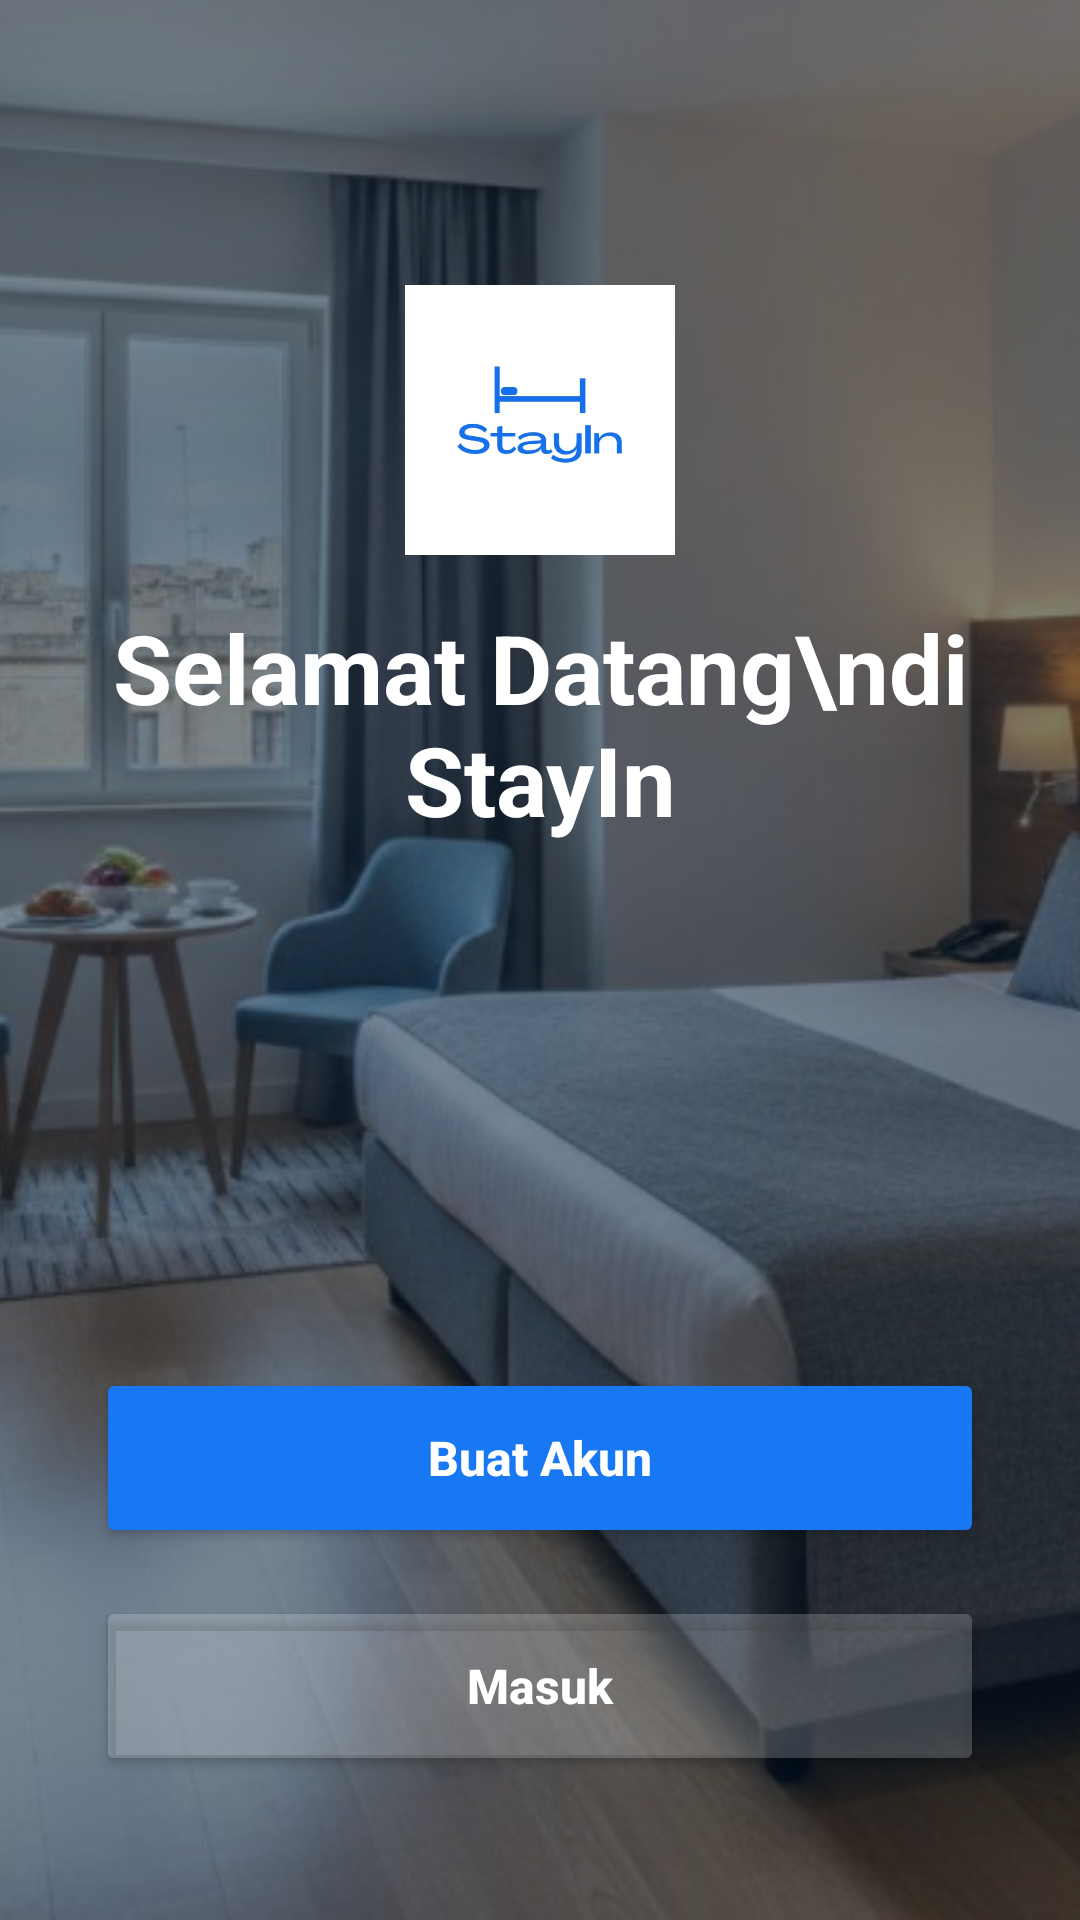

Here is an Android app screen rendered from its layout file. Give the layout XML and the strings, colors and styles it references.
<!-- AndroidManifest.xml: application theme Theme.Stayin -->
<!-- res/layout/activity_welcome.xml -->
<?xml version="1.0" encoding="utf-8"?>
<androidx.constraintlayout.widget.ConstraintLayout xmlns:android="http://schemas.android.com/apk/res/android"
    xmlns:app="http://schemas.android.com/apk/res-auto"
    android:id="@+id/main"
    android:layout_width="match_parent"
    android:layout_height="match_parent"
    android:background="#121212">

    <ImageView
        android:layout_width="match_parent"
        android:layout_height="match_parent"
        android:scaleType="centerCrop"
        android:src="@drawable/homeatas"
        app:layout_constraintBottom_toBottomOf="parent"
        app:layout_constraintEnd_toEndOf="parent"
        app:layout_constraintStart_toStartOf="parent"
        app:layout_constraintTop_toTopOf="parent" />

    <View
        android:layout_width="match_parent"
        android:layout_height="match_parent"
        android:background="#80001A33"
        app:layout_constraintBottom_toBottomOf="parent"
        app:layout_constraintEnd_toEndOf="parent"
        app:layout_constraintStart_toStartOf="parent"
        app:layout_constraintTop_toTopOf="parent" />

    <ImageView
        android:id="@+id/ivLogo"
        android:layout_width="90dp"
        android:layout_height="90dp"
        android:layout_marginBottom="16dp"
        android:src="@drawable/logostayin"
        app:layout_constraintBottom_toTopOf="@+id/tvWelcomeTitle"
        app:layout_constraintEnd_toEndOf="parent"
        app:layout_constraintStart_toStartOf="parent"
        app:layout_constraintTop_toTopOf="parent"
        app:layout_constraintVertical_chainStyle="packed" />

    <TextView
        android:id="@+id/tvWelcomeTitle"
        android:layout_width="wrap_content"
        android:layout_height="wrap_content"
        android:layout_marginBottom="80dp"
        android:text="Selamat Datang\ndi StayIn"
        android:textAlignment="center"
        android:textColor="#FFFFFF"
        android:textSize="32sp"
        android:textStyle="bold"
        app:layout_constraintBottom_toTopOf="@+id/btnRegister"
        app:layout_constraintEnd_toEndOf="parent"
        app:layout_constraintStart_toStartOf="parent"
        app:layout_constraintTop_toBottomOf="@+id/ivLogo" />

    <Button
        android:id="@+id/btnRegister"
        android:layout_width="match_parent"
        android:layout_height="60dp"
        android:layout_marginHorizontal="32dp"
        android:layout_marginBottom="16dp"
        android:backgroundTint="#1877F2"
        android:text="Buat Akun"
        android:textAllCaps="false"
        android:textColor="#FFFFFF"
        android:textSize="16sp"
        android:textStyle="bold"
        app:cornerRadius="30dp"
        app:layout_constraintBottom_toTopOf="@+id/btnLogin"
        app:layout_constraintEnd_toEndOf="parent"
        app:layout_constraintStart_toStartOf="parent" />

    <Button
        android:id="@+id/btnLogin"
        android:layout_width="match_parent"
        android:layout_height="60dp"
        android:layout_marginHorizontal="32dp"
        android:layout_marginBottom="48dp"
        android:backgroundTint="#33FFFFFF"
        android:text="Masuk"
        android:textAllCaps="false"
        android:textColor="#FFFFFF"
        android:textSize="16sp"
        android:textStyle="bold"
        app:cornerRadius="30dp"
        app:layout_constraintBottom_toBottomOf="parent"
        app:layout_constraintEnd_toEndOf="parent"
        app:layout_constraintStart_toStartOf="parent" />

</androidx.constraintlayout.widget.ConstraintLayout>
<!-- resources referenced by this layout -->
<resources>
  <!-- drawable homeatas: png bitmap (drawable, 1001774 bytes) -->
  <!-- drawable logostayin: jpeg bitmap (drawable, 9897 bytes) -->
  <style name="Theme.Stayin" parent="Base.Theme.Stayin" />
  <style name="Base.Theme.Stayin" parent="Theme.Material3.DayNight.NoActionBar">
          
          
      </style>
</resources>
